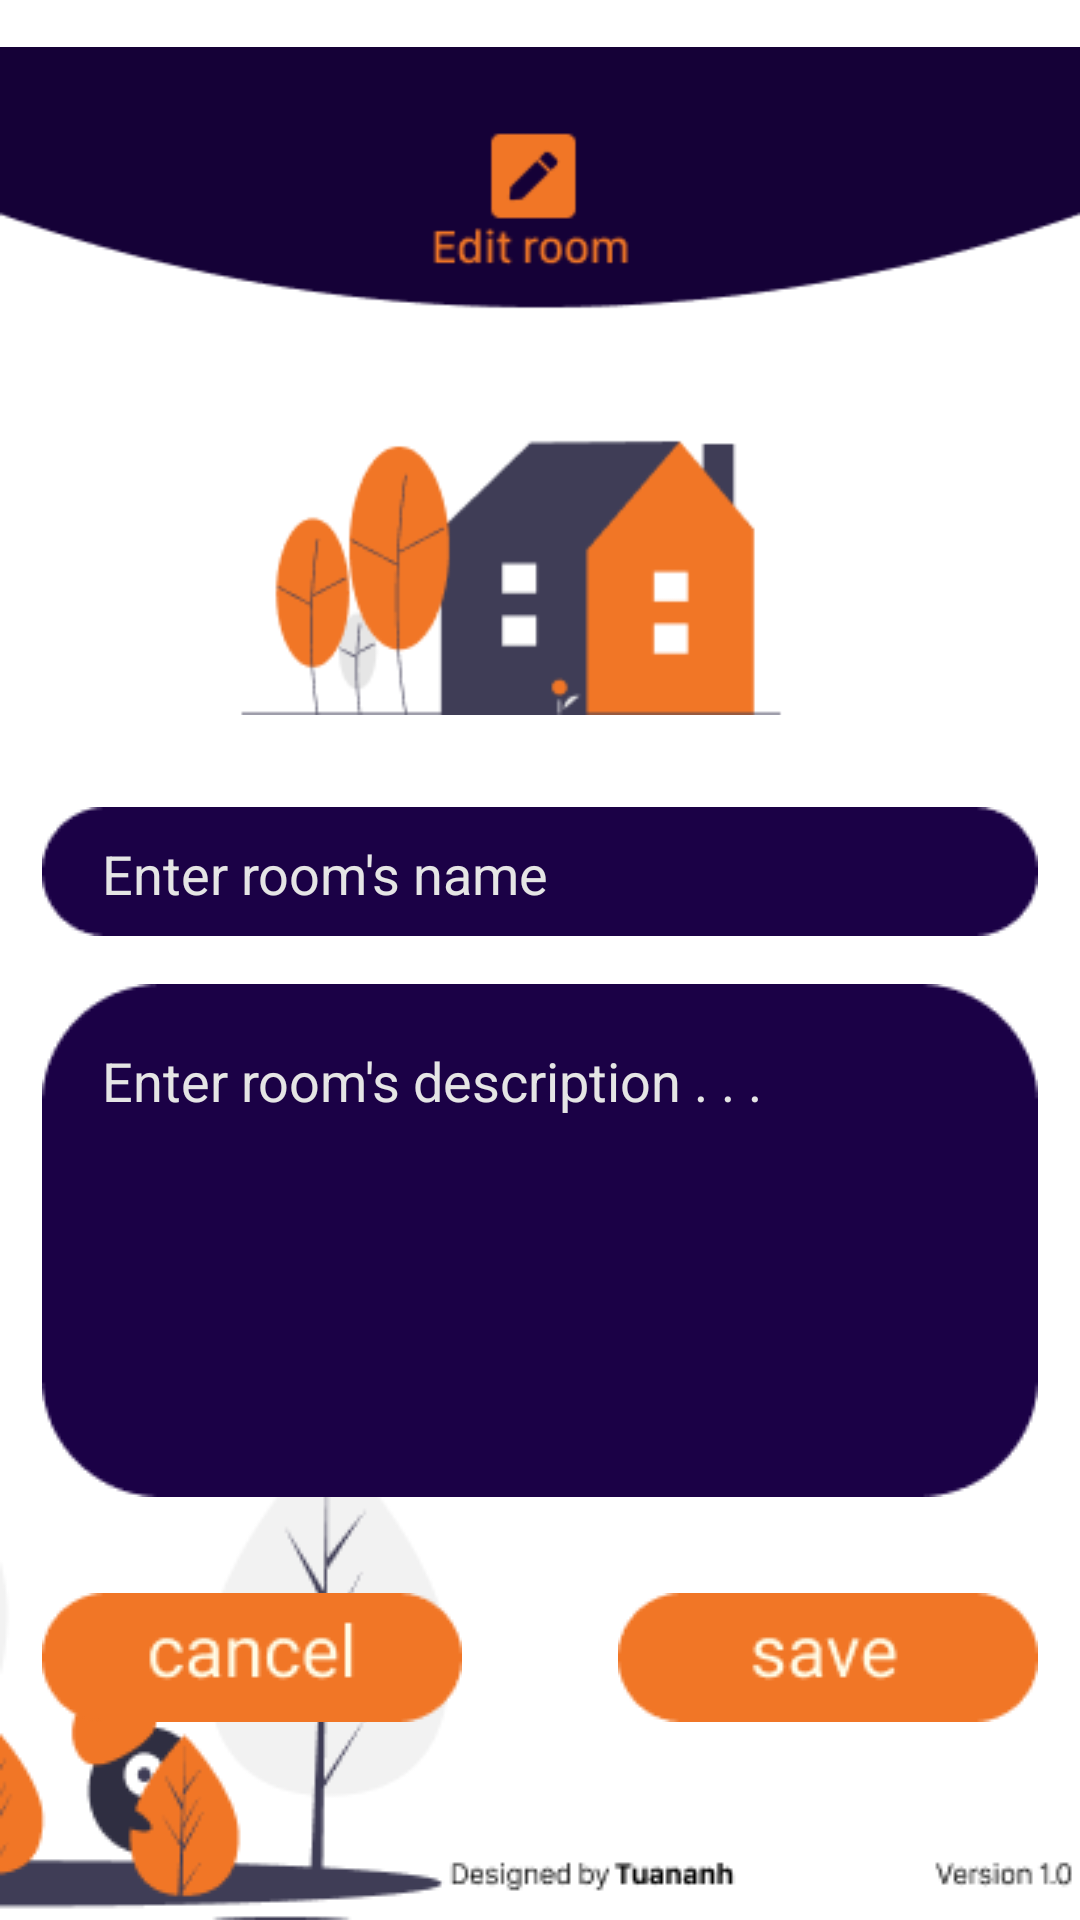

The Android layout XML behind this screen, and the referenced resources:
<!-- AndroidManifest.xml: application theme Theme.PropertyManager -->
<!-- res/layout/activity_edit_room.xml -->
<?xml version="1.0" encoding="utf-8"?>
<RelativeLayout xmlns:android="http://schemas.android.com/apk/res/android"
    xmlns:app="http://schemas.android.com/apk/res-auto"
    xmlns:tools="http://schemas.android.com/tools"
    android:layout_width="match_parent"
    android:layout_height="match_parent"
    tools:context=".Edit_room">

    <ImageView
        android:layout_centerHorizontal="true"
        android:id="@+id/edit_room_heading"
        android:layout_width="wrap_content"
        android:layout_height="wrap_content"
        app:srcCompat="@drawable/edit_room_heading"
        tools:layout_editor_absoluteX="0dp"
        tools:layout_editor_absoluteY="5dp" />

    <ImageView
        android:id="@+id/add_room_footer"
        android:layout_width="wrap_content"
        android:layout_height="wrap_content"
        android:layout_alignParentLeft="true"
        android:layout_alignParentBottom="true"
        app:srcCompat="@drawable/edit_room_footer"
        tools:layout_editor_absoluteX="50dp"
        tools:layout_editor_absoluteY="387dp" />

    <ImageButton
        android:id="@+id/edit_room_save_button"
        android:layout_width="wrap_content"
        android:layout_height="wrap_content"
        android:layout_below="@id/edit_room_description"
        android:layout_alignRight="@id/edit_room_description"
        android:layout_marginTop="32dp"

        android:layout_marginBottom="32dp"
        android:background="@null"
        app:srcCompat="@drawable/edit_pro_save"
        tools:layout_editor_absoluteX="177dp"
        tools:layout_editor_absoluteY="287dp" />

    <ImageButton
        android:id="@+id/edit_room_cancel_button"
        android:layout_width="wrap_content"
        android:layout_height="wrap_content"
        android:layout_alignLeft="@id/edit_room_name"
        android:layout_alignBottom="@id/edit_room_save_button"
        android:background="@null"
        app:srcCompat="@drawable/edit_pro_cancel"
        tools:layout_editor_absoluteX="60dp"
        tools:layout_editor_absoluteY="266dp" />

    <EditText
        android:id="@+id/edit_room_name"
        android:layout_width="wrap_content"
        android:layout_height="wrap_content"
        android:layout_below="@id/edit_room_heading"
        android:layout_centerHorizontal="true"
        android:layout_marginTop="15dp"
        android:background="@drawable/add_room_name"
        android:ems="10"
        android:gravity="left"
        android:hint="Enter room's name"
        android:inputType="textPersonName"
        android:paddingLeft="20dp"
        android:paddingTop="10dp"
        android:textColor="@color/textcolor"
        android:textColorHint="@color/textcolor"
        tools:layout_editor_absoluteX="42dp"
        tools:layout_editor_absoluteY="353dp" />

    <EditText
        android:id="@+id/edit_room_description"
        android:layout_width="wrap_content"
        android:layout_height="wrap_content"
        android:layout_below="@id/edit_room_name"
        android:layout_centerHorizontal="true"
        android:layout_marginTop="16dp"
        android:background="@drawable/add_room_desc"
        android:ems="10"
        android:gravity="left"
        android:hint="Enter room's description . . ."
        android:inputType="textMultiLine"
        android:maxLines="20"
        android:padding="20dp"
        android:textColor="@color/textcolor"
        android:textColorHint="@color/textcolor"
        tools:layout_editor_absoluteX="103dp"
        tools:layout_editor_absoluteY="497dp" />

</RelativeLayout>
<!-- resources referenced by this layout -->
<resources>
  <color name="textcolor">#E5E5E5</color>
  <!-- drawable add_room_desc: png bitmap (drawable, 1981 bytes) -->
  <!-- drawable add_room_name: png bitmap (drawable, 960 bytes) -->
  <!-- drawable edit_pro_cancel: png bitmap (drawable, 1886 bytes) -->
  <!-- drawable edit_pro_save: png bitmap (drawable, 1839 bytes) -->
  <!-- drawable edit_room_footer: png bitmap (drawable, 8393 bytes) -->
  <!-- drawable edit_room_heading: png bitmap (drawable, 8038 bytes) -->
  <style name="Theme.PropertyManager" parent="Theme.MaterialComponents.DayNight.NoActionBar">
          
          <item name="colorPrimary">@color/purple_500</item>
          <item name="colorPrimaryVariant">@color/purple_700</item>
          <item name="colorOnPrimary">@color/white</item>
          
          <item name="colorSecondary">@color/teal_200</item>
          <item name="colorSecondaryVariant">@color/teal_700</item>
          <item name="colorOnSecondary">@color/black</item>
          
          <item name="android:statusBarColor" tools:targetApi="l">?attr/colorPrimaryVariant</item>
          
      </style>
  <color name="purple_500">#FF6200EE</color>
  <color name="purple_700">#FF3700B3</color>
  <color name="white">#FFFFFFFF</color>
  <color name="teal_200">#FF03DAC5</color>
  <color name="teal_700">#FF018786</color>
  <color name="black">#FF000000</color>
</resources>
